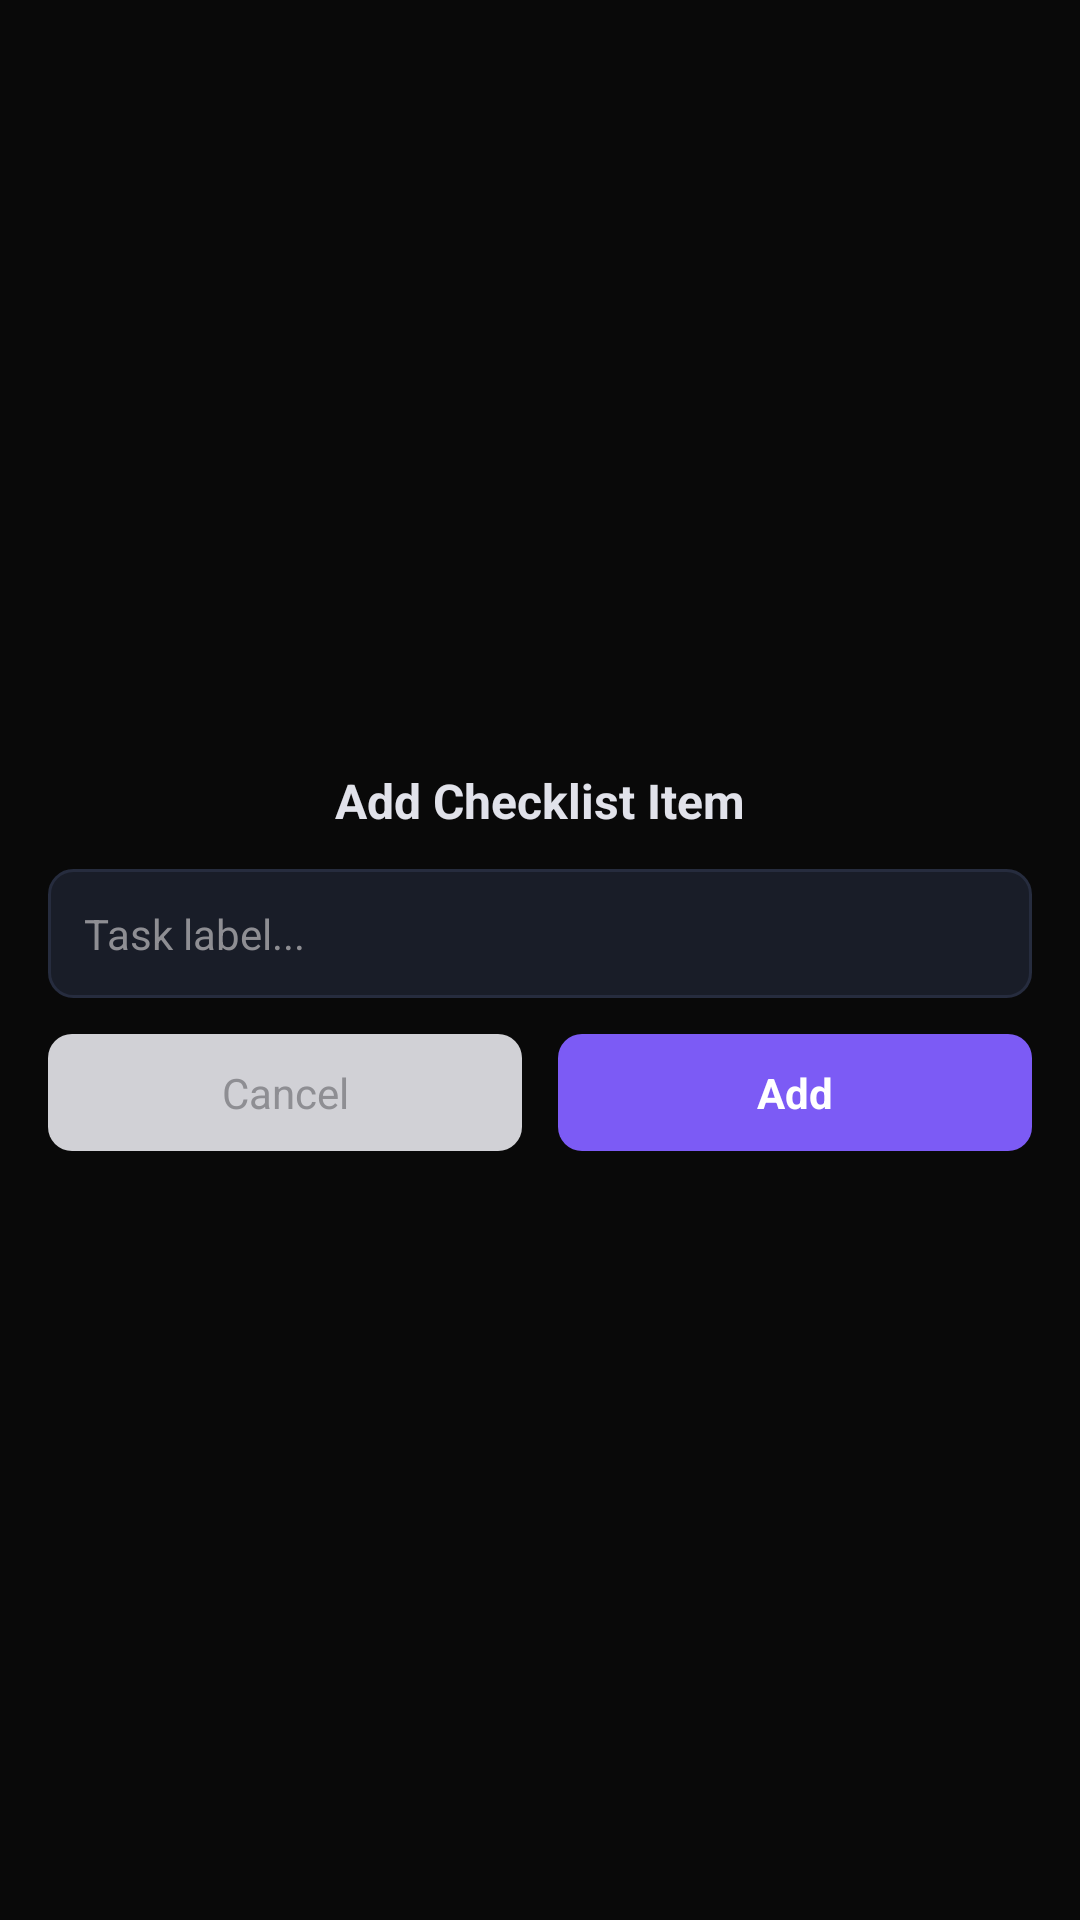

Here is an Android app screen rendered from its layout file. Give the layout XML and the strings, colors and styles it references.
<!-- AndroidManifest.xml: application theme Theme.V07 -->
<!-- res/layout/activity_checklist_input.xml -->
<?xml version="1.0" encoding="utf-8"?>
<LinearLayout xmlns:android="http://schemas.android.com/apk/res/android"
    android:layout_width="match_parent"
    android:layout_height="match_parent"
    android:orientation="vertical"
    android:background="@color/background"
    android:padding="16dp"
    android:gravity="center">

    <TextView
        android:layout_width="wrap_content"
        android:layout_height="wrap_content"
        android:text="Add Checklist Item"
        android:textColor="@color/text"
        android:textSize="16sp"
        android:textStyle="bold"
        android:layout_marginBottom="12dp" />

    <EditText
        android:id="@+id/checklistInputEdit"
        android:layout_width="match_parent"
        android:layout_height="wrap_content"
        android:background="@drawable/widget_item_bg"
        android:textColor="@color/text"
        android:textSize="14sp"
        android:hint="Task label..."
        android:textColorHint="@color/text_secondary"
        android:padding="12dp"
        android:inputType="text"
        android:imeOptions="actionDone"
        android:singleLine="true"
        android:layout_marginBottom="12dp" />

    <LinearLayout
        android:layout_width="match_parent"
        android:layout_height="wrap_content"
        android:orientation="horizontal">

        <TextView
            android:id="@+id/checklistInputCancel"
            android:layout_width="0dp"
            android:layout_height="wrap_content"
            android:layout_weight="1"
            android:text="Cancel"
            android:textColor="@color/text_secondary"
            android:textSize="14sp"
            android:gravity="center"
            android:padding="10dp"
            android:layout_marginEnd="6dp"
            android:background="@drawable/widget_btn_bg" />

        <TextView
            android:id="@+id/checklistInputSave"
            android:layout_width="0dp"
            android:layout_height="wrap_content"
            android:layout_weight="1"
            android:text="Add"
            android:textColor="@color/white"
            android:textSize="14sp"
            android:textStyle="bold"
            android:gravity="center"
            android:padding="10dp"
            android:layout_marginStart="6dp"
            android:background="@drawable/widget_btn_accent_bg" />
    </LinearLayout>

</LinearLayout>
<!-- resources referenced by this layout -->
<resources>
  <color name="background">#090909</color>
  <color name="text">#e1e2ea</color>
  <color name="text_secondary">#8e8e93</color>
  <color name="white">#FFFFFF</color>
  <!-- drawable widget_btn_accent_bg (drawable) -->
  <?xml version="1.0" encoding="utf-8"?>
  <shape xmlns:android="http://schemas.android.com/apk/res/android"
      android:shape="rectangle">
      <solid android:color="#7c5bf5" />
      <corners android:radius="8dp" />
  </shape>
  <!-- drawable widget_btn_bg (drawable) -->
  <?xml version="1.0" encoding="utf-8"?>
  <shape xmlns:android="http://schemas.android.com/apk/res/android"
      android:shape="rectangle">
      <solid android:color="#d1d1d6" />
      <corners android:radius="8dp" />
  </shape>
  <!-- drawable widget_item_bg (drawable) -->
  <?xml version="1.0" encoding="utf-8"?>
  <shape xmlns:android="http://schemas.android.com/apk/res/android"
      android:shape="rectangle">
      <solid android:color="#191D28" />
      <stroke android:width="1dp" android:color="#262C3E" />
      <corners android:radius="8dp" />
  </shape>
  <style name="Theme.V07" parent="Theme.AppCompat.DayNight.NoActionBar">
          <item name="android:windowBackground">#0B111E</item>
          <item name="android:statusBarColor">#0B111E</item>
          <item name="android:navigationBarColor">#0B111E</item>
          <item name="android:windowLightNavigationBar">false</item>
          <item name="android:windowLightStatusBar">false</item>
          <item name="android:windowFullscreen">false</item>
      </style>
</resources>
